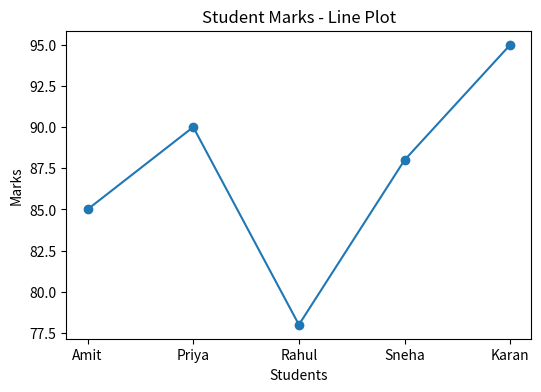
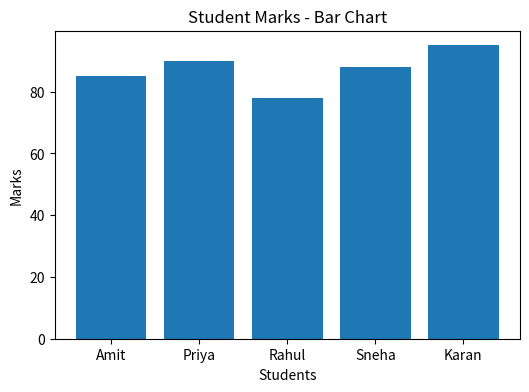
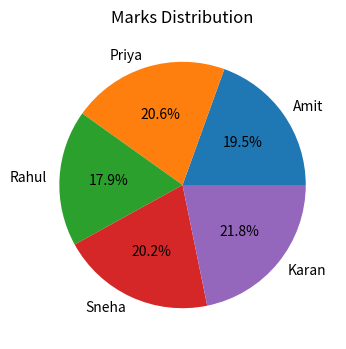
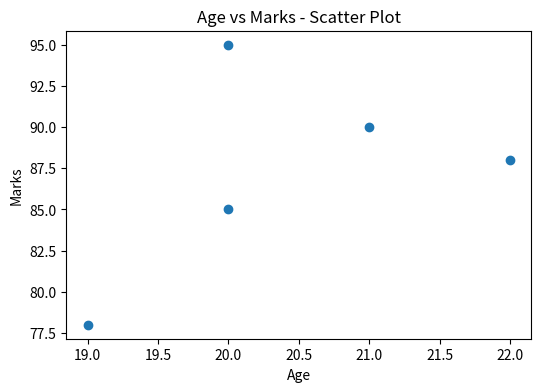
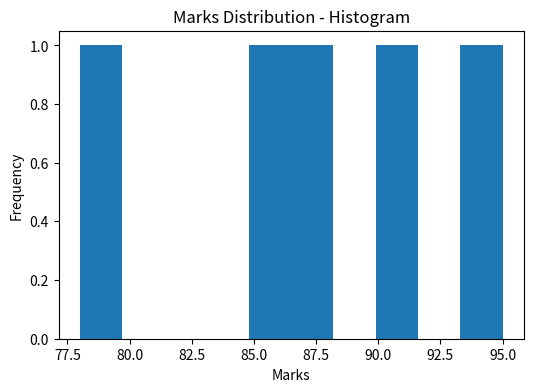

Write the Python code that produced these figures, in order.
import matplotlib.pyplot as plt
import pandas as pd

# Creating sample dataset
data = {
    'Student': ['Amit', 'Priya', 'Rahul', 'Sneha', 'Karan'],
    'Marks': [85, 90, 78, 88, 95],
    'Age': [20, 21, 19, 22, 20]
}

# Creating DataFrame
df = pd.DataFrame(data)

# Display dataset
print(df)

# Line Plot
plt.figure(figsize=(6, 4))
plt.plot(df['Student'], df['Marks'], marker='o')
plt.title("Student Marks - Line Plot")
plt.xlabel("Students")
plt.ylabel("Marks")
plt.show()

# Bar Chart
plt.figure(figsize=(6, 4))
plt.bar(df['Student'], df['Marks'])
plt.title("Student Marks - Bar Chart")
plt.xlabel("Students")
plt.ylabel("Marks")
plt.show()

# Pie Chart
plt.figure(figsize=(6, 4))
plt.pie(df['Marks'], labels=df['Student'], autopct='%1.1f%%')
plt.title("Marks Distribution")
plt.show()

# Scatter Plot
plt.figure(figsize=(6, 4))
plt.scatter(df['Age'], df['Marks'])
plt.title("Age vs Marks - Scatter Plot")
plt.xlabel("Age")
plt.ylabel("Marks")
plt.show()

# Histogram
plt.figure(figsize=(6, 4))
plt.hist(df['Marks'])
plt.title("Marks Distribution - Histogram")
plt.xlabel("Marks")
plt.ylabel("Frequency")
plt.show()
